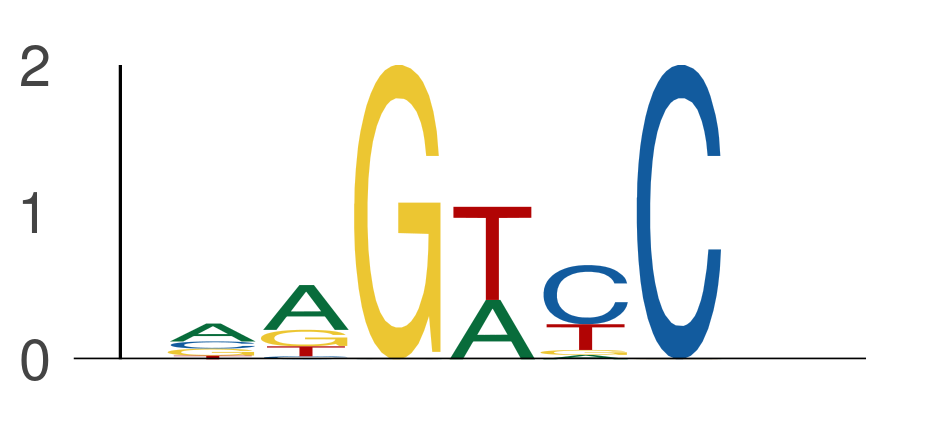

The data file committed next to this chart (first rows):
seq_index, start_position, end_position, is_reversed_complement
4985, 23, 29, 0
4985, 136, 142, 0
4985, 82, 88, 0
4985, 87, 93, 0
4699, 16, 22, 0
4699, 82, 88, 0
4699, 137, 143, 0
4575, 23, 29, 0
4575, 82, 88, 0
4575, 9, 15, 0
4575, 126, 132, 0
6072, 57, 63, 0
6072, 82, 88, 0
6072, 49, 55, 0
6072, 41, 47, 0
2287, 82, 88, 0
1702, 57, 63, 0
1702, 82, 88, 0
1955, 57, 63, 0
1955, 82, 88, 0
2349, 82, 88, 0
2349, 97, 103, 0
5974, 122, 128, 0
5974, 82, 88, 0
3405, 82, 88, 0
3405, 66, 72, 0
3405, 37, 43, 0
2840, 57, 63, 0
2840, 82, 88, 0
2840, 92, 98, 0
2875, 82, 88, 0
2875, 50, 56, 0
686, 54, 60, 0
686, 27, 33, 0
686, 82, 88, 0
686, 67, 73, 0
686, 88, 94, 0
686, 12, 18, 0
686, 126, 132, 0
184, 82, 88, 0
184, 153, 159, 0
1089, 82, 88, 0
1089, 135, 141, 0
1089, 89, 95, 0
1089, 75, 81, 0
1089, 96, 102, 0
1089, 119, 125, 0
1089, 139, 145, 0
2014, 82, 88, 0
2014, 35, 41, 0
2014, 101, 107, 0
2014, 17, 23, 0
3292, 82, 88, 0
3292, 30, 36, 0
3292, 137, 143, 0
3292, 63, 69, 0
3292, 87, 93, 0
1703, 147, 153, 0
1703, 82, 88, 0
1703, 31, 37, 0
... 22,096 more rows
